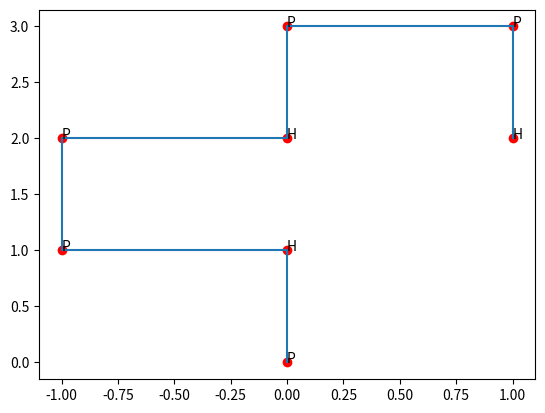
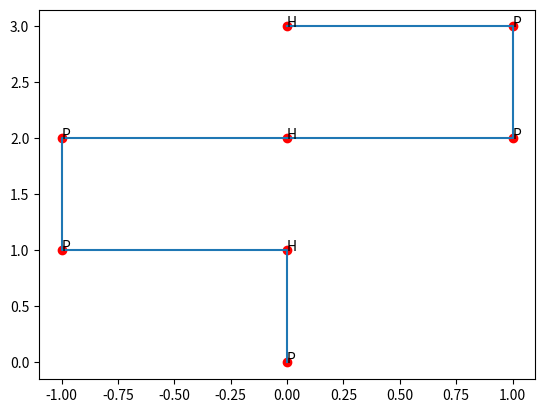
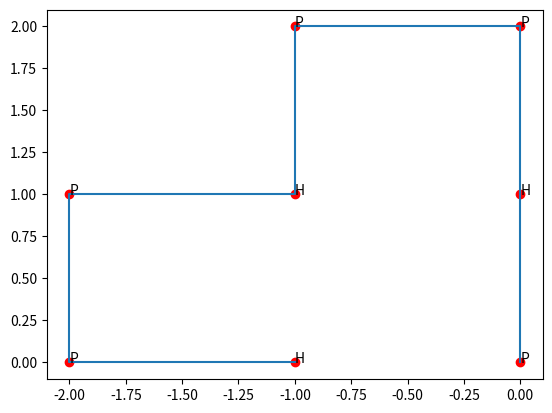
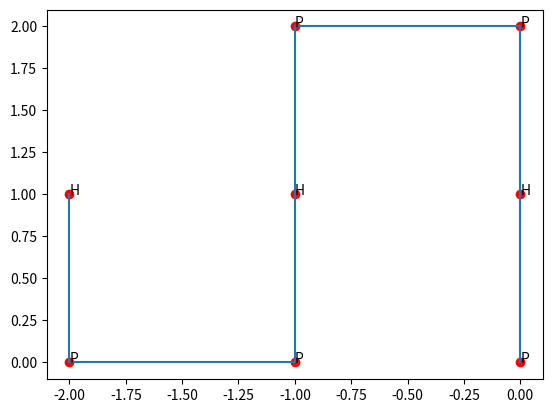
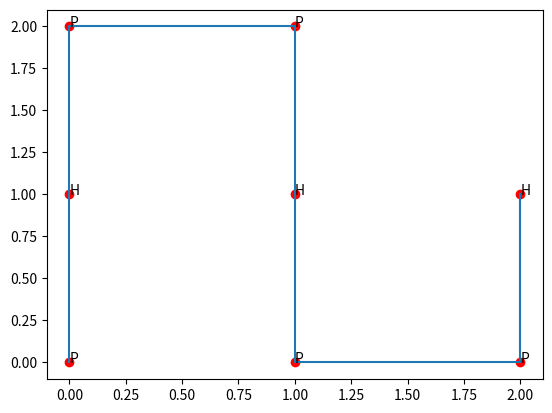
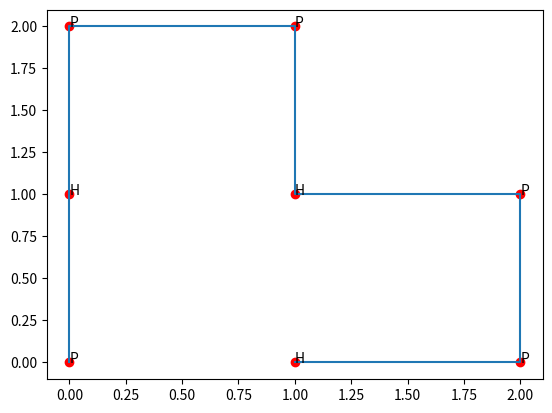
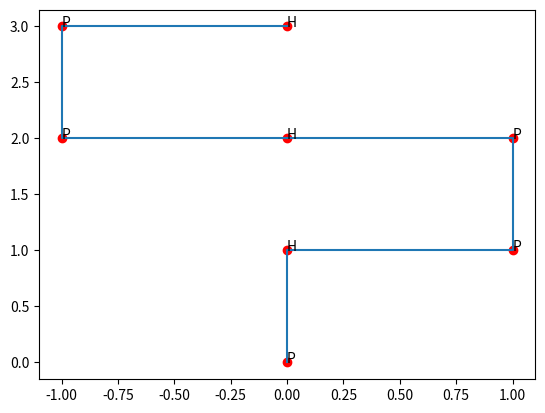
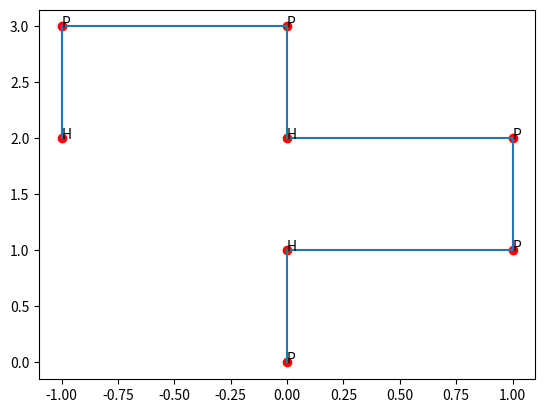

These charts were generated, in order, by the following Python code:
"""
Provides a set a function to find and compute the energy of all possible paths with speedups where possible.
"""
import heapq
from math import ceil

import networkx as nx
import matplotlib.pyplot as plt
# from tools import profile


def step_function(x):
    """Returns 1 if x > 0, 0 otherwise"""
    return 1 if x > 0 else 0


# @profile
def fold_n(n):
    """Takes the previous n's path as input and attempts to add the next element in the sequence to the end of the path"""

    dirs = [(0, 1), (1, 0), (0, -1), (-1, 0)]
    paths = []  # new paths to be generated
    cap_x = ceil(n / 2) - 1

    # TODO: Optimise using numpy arrays for the visited set potentially
    def generate_paths(path, visited):
        """Generate all possible paths of length n starting at (0, 0)"""
        if len(path) == n:
            paths.append(path)
            return

        for dir in dirs:
            new_x = path[-1][0] + dir[0]
            new_y = path[-1][1] + dir[1]
            cap_y = ceil((n / (abs(new_x) + 1)) - 1) if abs(new_x) > 0 else cap_x

            if abs(new_y) > cap_y or abs(new_x) > cap_x:
                continue

            elif (new_x, new_y) not in visited:
                visited.add((new_x, new_y))
                generate_paths(path + [(new_x, new_y)], visited)
                visited.remove((new_x, new_y))

    generate_paths([(0, 0), (0, 1)], set([(0, 1), (0, 0)]))  # start at (0, 1) to avoid double counting

    return paths


# @profile
def compute_energy(paths, sequence):
    """ Match the sequence to each paths and compute the energy. Return all minimum energy structures. Stores paths in a heap.
        H-H bond = -1
        P-P bond = 0
    """

    # Create a heap to store the paths
    # TODO: Optimise to to use the odd-even contact rule
    heap = []
    for path in paths:
        H_coords_even = []
        H_coords_odd = []
        energy = 0
        j = -1  # tracks the last time we saw an H along the chain
        for i in range(len(sequence)):
            if sequence[i] == 'H':
                # Compute the energy of interaction with any Hs before it
                curr_x, curr_y = path[i]
                if i == j + 1:  # that means that the last time we encountered an H, it was adjacent to the current H
                    if i % 2 == 0:
                        H_coords_even.append((curr_x, curr_y))
                        for coord in H_coords_odd[:-1]:  # skip last element
                            distance = (curr_x - coord[0]) ** 2 + (
                                    curr_y - coord[1]) ** 2  # calculate distance between 2 Hs
                            if distance == 1:
                                energy -= 1
                    else:
                        H_coords_odd.append((curr_x, curr_y))
                        for coord in H_coords_even[:-1]:  # skip last element
                            distance = (curr_x - coord[0]) ** 2 + (
                                    curr_y - coord[1]) ** 2  # calculate distance between 2 Hs
                            if distance == 1:
                                energy -= 1

                else:
                    if i % 2 == 0:
                        H_coords_even.append((curr_x, curr_y))
                        for coord in H_coords_odd:  # skip last element
                            distance = (curr_x - coord[0]) ** 2 + (
                                    curr_y - coord[1]) ** 2  # calculate distance between 2 Hs
                            if distance == 1:
                                energy -= 1
                    else:
                        H_coords_odd.append((curr_x, curr_y))
                        for coord in H_coords_even:  # skip last element
                            distance = (curr_x - coord[0]) ** 2 + (
                                    curr_y - coord[1]) ** 2  # calculate distance between 2 Hs
                            if distance == 1:
                                energy -= 1
                j = i

        heapq.heappush(heap, (energy, path))

    return heap


# Not yet in use but could be useful.
def generateWalks(n):
    """Generates a graph of all possible walks of length n starting at (0,0). numbers te entire grid"""
    G = nx.DiGraph()
    dirs = [(0, 1), (1, 0), (0, -1), (-1, 0)]
    # travel to every node in the graph and add every neighbour and direction
    for x in range(-n, n):
        for y in range(-n + abs(x), n - abs(x)):
            for dir in dirs:
                if (x + dir[0] < n and y + dir[1] < n):
                    G.add_edge((x, y), (x + dir[0], y + dir[1]), dir=dir)
                    # add edge between neighbours
    # add edge between (0,0) and (0,1)

    # nx.draw(G, with_labels=True)
    # plt.show()

    return G


def native_fold(heap):
    """Returns all native folds and the degeneracy"""
    energy = heap[0][0]
    folds = []
    while heap and heap[0][0] == energy:
        folds.append(heapq.heappop(heap))
    return folds, len(folds)


if __name__ == "__main__":
    x = 0
    y = 0
    # G = generateWalks(n)
    sequence = "PHPPHPPH"
    n = len(sequence)
    paths = fold_n(n)
    heap = compute_energy(paths, sequence)
    # pop from heap until energy changes
    energy = heap[0][0]
    print(n)
    while heap[0][0] == energy:
        path = heapq.heappop(heap)
        print(path)
        # plot the path
        x = [coord[0] for coord in path[1]]
        y = [coord[1] for coord in path[1]]
        # print h and p on graph
        for i in range(n):
            if sequence[i] == 'H':
                plt.text(x[i], y[i], 'H')
            else:
                plt.text(x[i], y[i], 'P')
        plt.plot(x, y, 'ro')
        plt.plot(x, y)
        plt.show()
